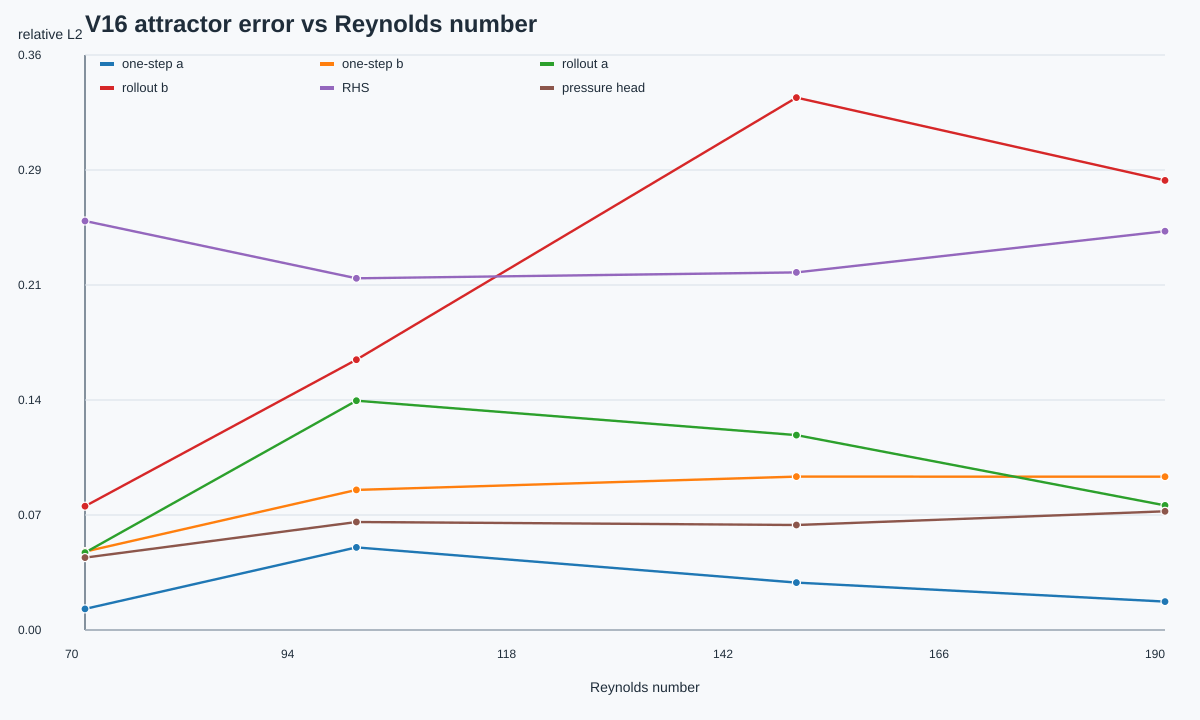

Data behind this chart, as committed beside it:
Re, label, regime, attractor, rhs_l2, pressure_head_l2, pressure_base_l2, pressure_residual_only_l2, pressure_effective_residual_l2, one_step_a_l2, one_step_b_l2, rollout_a_l2, rollout_b_l2, one_step_pressure_energy_error, rollout_pressure_energy_error, alpha_mean, alpha_std, beta_mean, beta_std, base_scale_mean, residual_scale_mean, base_error_mean, residual_magnitude_mean, effective_residual_magnitude_mean
70.31, Re_70p314635, developing_periodic_shedding, periodic, 0.2548, 0.04511, 0.09555, 1.045, 0.4822, 0.01316, 0.04886, 0.04819, 0.07711, 0.05567, 0.08755, 0.9967, 0.0006046, 0.0, 0.0, 0.9967, 1.0, 0.09557, 0.06808, 0.06808
100.4, Re_100p352251, mature_periodic_shedding, periodic, 0.2191, 0.06725, 0.2816, 1.151, 0.2453, 0.05147, 0.08724, 0.1428, 0.1684, 0.08539, 0.1004, 0.9856, 0.003577, 0.0, 0.0, 0.9856, 1.0, 0.2816, 0.2256, 0.2256
149.1, Re_149p059229, mature_periodic_shedding, periodic, 0.2228, 0.06542, 0.3726, 0.8801, 0.1819, 0.02955, 0.09554, 0.1214, 0.3316, 0.121, 0.2479, 0.9681, 0.004175, 0.0, 0.0, 0.9681, 1.0, 0.3729, 0.319, 0.319
189.9, Re_189p862278, high_re_2d_periodic_near_modeA, periodic, 0.2484, 0.07396, 0.2162, 0.9147, 0.3624, 0.01772, 0.09547, 0.07764, 0.2801, 0.1585, 0.322, 0.9605, 0.004656, 0.0, 0.0, 0.9605, 1.0, 0.2162, 0.1427, 0.1427
